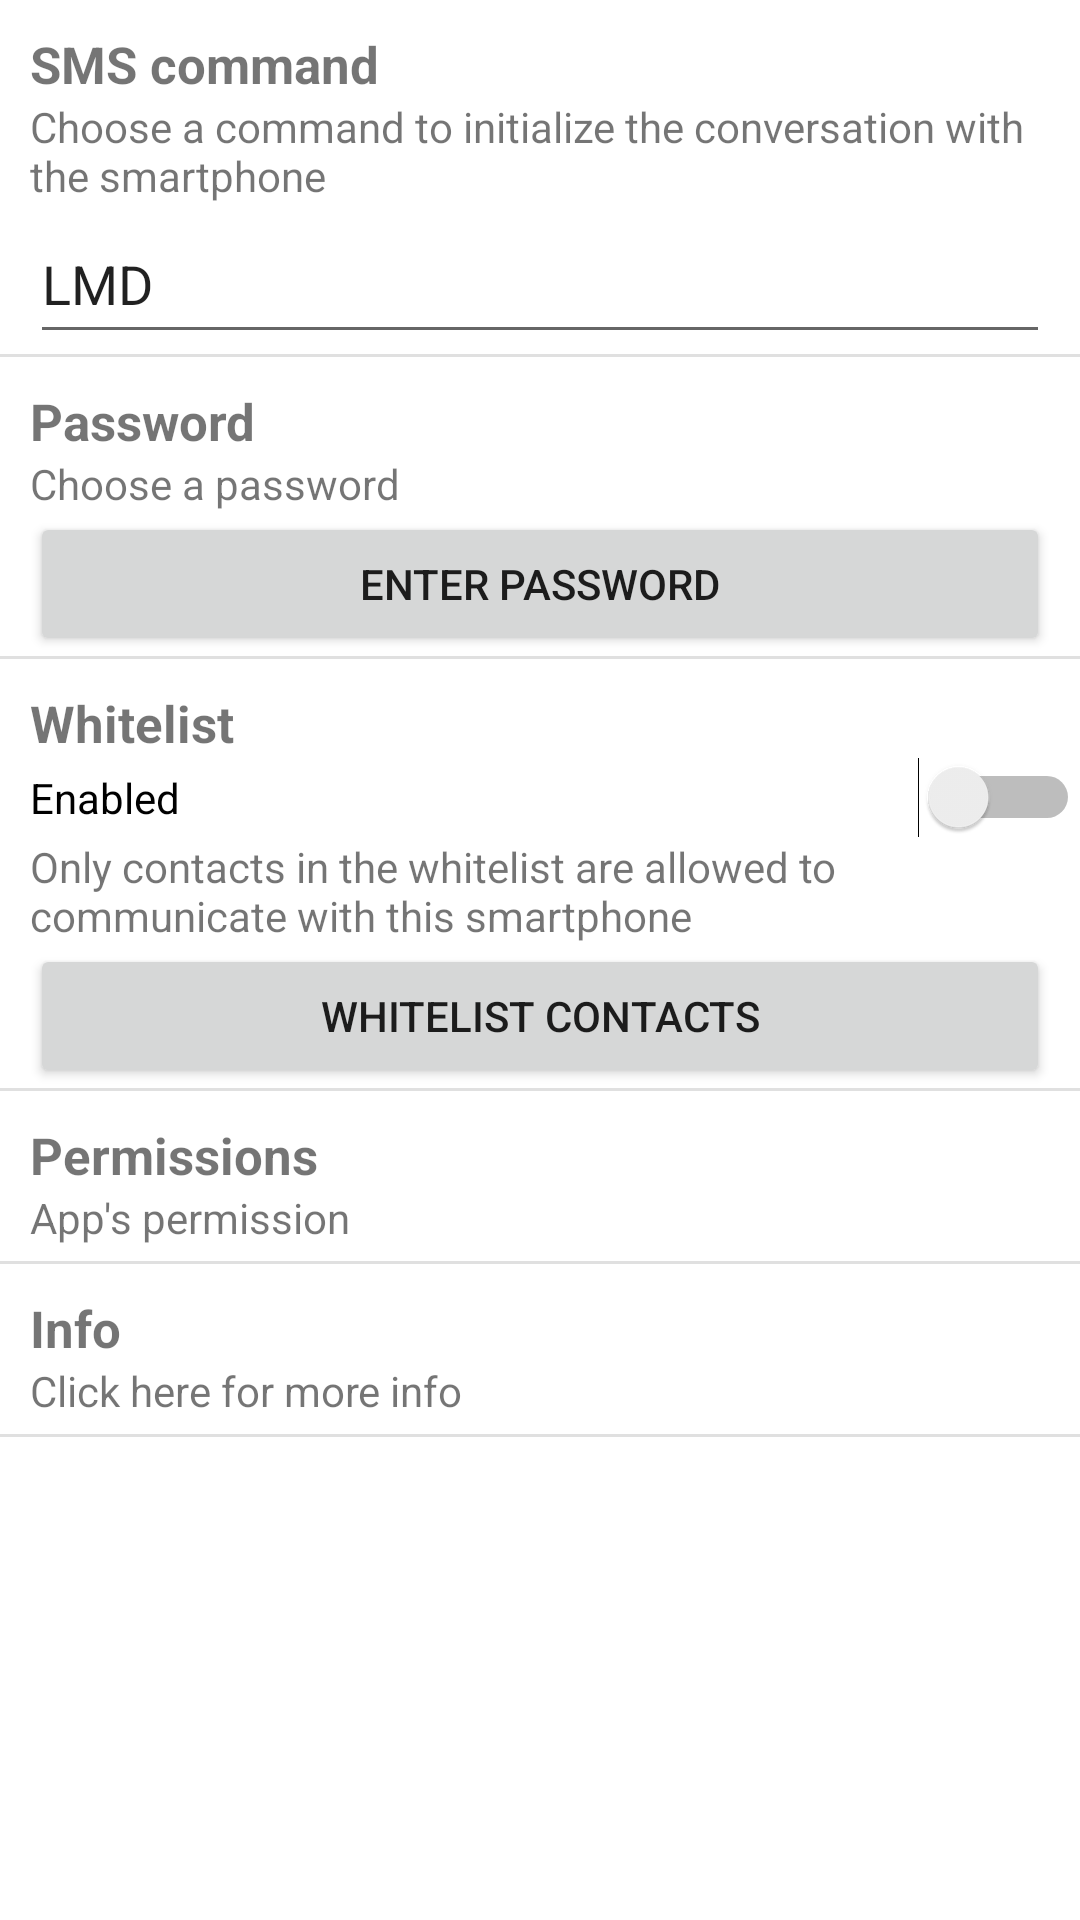

Android layout source for this screen:
<!-- AndroidManifest.xml: application theme Theme.LocateMyDevice -->
<!-- res/layout/settings.xml -->
<?xml version="1.0" encoding="utf-8"?>
<androidx.constraintlayout.widget.ConstraintLayout xmlns:android="http://schemas.android.com/apk/res/android"
    xmlns:app="http://schemas.android.com/apk/res-auto"
    xmlns:tools="http://schemas.android.com/tools"
    android:layout_width="match_parent"
    android:layout_height="match_parent">

    <ScrollView
        android:layout_width="match_parent"
        android:layout_height="match_parent">

        <LinearLayout
            android:layout_width="match_parent"
            android:layout_height="wrap_content"
            android:orientation="vertical">

            <TextView
                android:layout_width="match_parent"
                android:layout_height="wrap_content"
                android:textStyle="bold"
                android:layout_marginStart="10dp"
                android:layout_marginTop="10dp"
                android:textSize="17sp"
                android:text="@string/sms_command" />

            <TextView
                android:layout_width="match_parent"
                android:layout_height="wrap_content"
                android:layout_marginStart="10dp"
                android:text="@string/sms_command_description" />

            <EditText
                android:id="@+id/editTextLmdCommand"
                android:layout_width="match_parent"
                android:layout_height="50dp"
                android:ems="10"
                android:layout_marginStart="10dp"
                android:layout_marginEnd="10dp"
                android:text="LMD" />

            <View
                android:layout_width="match_parent"
                android:layout_height="1dp"
                android:background="?android:attr/listDivider" />

            <TextView
                android:layout_width="match_parent"
                android:layout_height="wrap_content"
                android:textStyle="bold"
                android:textSize="17sp"
                android:layout_marginStart="10dp"
                android:layout_marginTop="10dp"
                android:text="@string/password" />

            <TextView
                android:layout_width="match_parent"
                android:layout_height="wrap_content"
                android:layout_marginStart="10dp"
                android:text="@string/choose_a_password" />

            <Button
                android:id="@+id/buttonEnterPassword"
                android:layout_width="match_parent"
                android:layout_height="wrap_content"
                android:layout_marginStart="10dp"
                android:layout_marginEnd="10dp"
                android:text="@string/enter_password"/>

            <View
                android:layout_width="match_parent"
                android:layout_height="1dp"
                android:background="?android:attr/listDivider" />

            <TextView
                android:layout_width="match_parent"
                android:layout_height="wrap_content"
                android:textStyle="bold"
                android:textSize="17sp"
                android:layout_marginStart="10dp"
                android:layout_marginTop="10dp"
                android:text="@string/whitelist" />

            <Switch
                android:id="@+id/SwitchWhitelist"
                android:layout_width="match_parent"
                android:layout_height="wrap_content"
                android:text="@string/enabled"
                android:layout_marginStart="10dp"
                tools:ignore="UseSwitchCompatOrMaterialXml" />

            <TextView
                android:layout_width="match_parent"
                android:layout_height="wrap_content"
                android:layout_marginStart="10dp"
                android:text="@string/whitelist_description"/>

            <Button
                android:id="@+id/buttonAddContacts"
                android:layout_width="match_parent"
                android:layout_height="wrap_content"
                android:layout_marginStart="10dp"
                android:layout_marginEnd="10dp"
                android:text="@string/whitelist_contacts"/>

            <View
                android:layout_width="match_parent"
                android:layout_height="1dp"
                android:background="?android:attr/listDivider" />

            <LinearLayout
                android:id="@+id/permissions_layout"
                android:layout_width="match_parent"
                android:layout_height="wrap_content"
                android:orientation="vertical"
                android:background="?android:attr/selectableItemBackground">

                <TextView
                    android:layout_width="match_parent"
                    android:layout_height="wrap_content"
                    android:textStyle="bold"
                    android:textSize="17sp"
                    android:layout_marginStart="10dp"
                    android:layout_marginTop="10dp"
                    android:text="@string/permissions" />

                <TextView
                    android:layout_width="match_parent"
                    android:layout_height="wrap_content"
                    android:layout_marginStart="10dp"
                    android:layout_marginBottom="5dp"
                    android:text="@string/app_permission"/>
            </LinearLayout>

            <View
                android:layout_width="match_parent"
                android:layout_height="1dp"
                android:background="?android:attr/listDivider" />

            <LinearLayout
            android:id="@+id/info_layout"
            android:layout_width="match_parent"
            android:layout_height="wrap_content"
            android:orientation="vertical"
            android:background="?android:attr/selectableItemBackground">

            <TextView
                android:layout_width="match_parent"
                android:layout_height="wrap_content"
                android:textStyle="bold"
                android:textSize="17sp"
                android:layout_marginStart="10dp"
                android:layout_marginTop="10dp"
                android:text="@string/info" />

            <TextView
                android:layout_width="match_parent"
                android:layout_height="wrap_content"
                android:layout_marginStart="10dp"
                android:layout_marginBottom="5dp"
                android:text="@string/click_here_for_more_info"/>

        </LinearLayout>

            <View
                android:layout_width="match_parent"
                android:layout_height="1dp"
                android:background="?android:attr/listDivider" />
        </LinearLayout>
    </ScrollView>

</androidx.constraintlayout.widget.ConstraintLayout>
<!-- resources referenced by this layout -->
<resources>
  <string name="app_permission">App\'s permission</string>
  <string name="choose_a_password">Choose a password</string>
  <string name="click_here_for_more_info">Click here for more info</string>
  <string name="enabled">Enabled</string>
  <string name="enter_password">Enter password</string>
  <string name="info">Info</string>
  <string name="password">Password</string>
  <string name="permissions">Permissions</string>
  <string name="sms_command">SMS command</string>
  <string name="sms_command_description">Choose a command to initialize the conversation with the smartphone</string>
  <string name="whitelist">Whitelist</string>
  <string name="whitelist_contacts">Whitelist contacts</string>
  <string name="whitelist_description">Only contacts in the whitelist are allowed to communicate with this smartphone</string>
  <style name="Theme.LocateMyDevice" parent="Theme.MaterialComponents.DayNight.DarkActionBar">
          
          <item name="colorPrimary">@color/purple_500</item>
          <item name="colorPrimaryVariant">@color/purple_700</item>
          <item name="colorOnPrimary">@color/white</item>
          
          <item name="colorSecondary">@color/teal_200</item>
          <item name="colorSecondaryVariant">@color/teal_700</item>
          <item name="colorOnSecondary">@color/black</item>
          
          <item name="android:statusBarColor" tools:targetApi="l">?attr/colorPrimaryVariant</item>
          
      </style>
  <!-- not gathered from this repository: default colours our renderer supplied (Android Studio template values) -->
  <color name="purple_500">#FF6200EE</color>
  <color name="purple_700">#FF3700B3</color>
  <color name="teal_200">#FF03DAC5</color>
  <color name="teal_700">#FF018786</color>
  <color name="black">#FF000000</color>
  <color name="white">#FFFFFFFF</color>
</resources>
